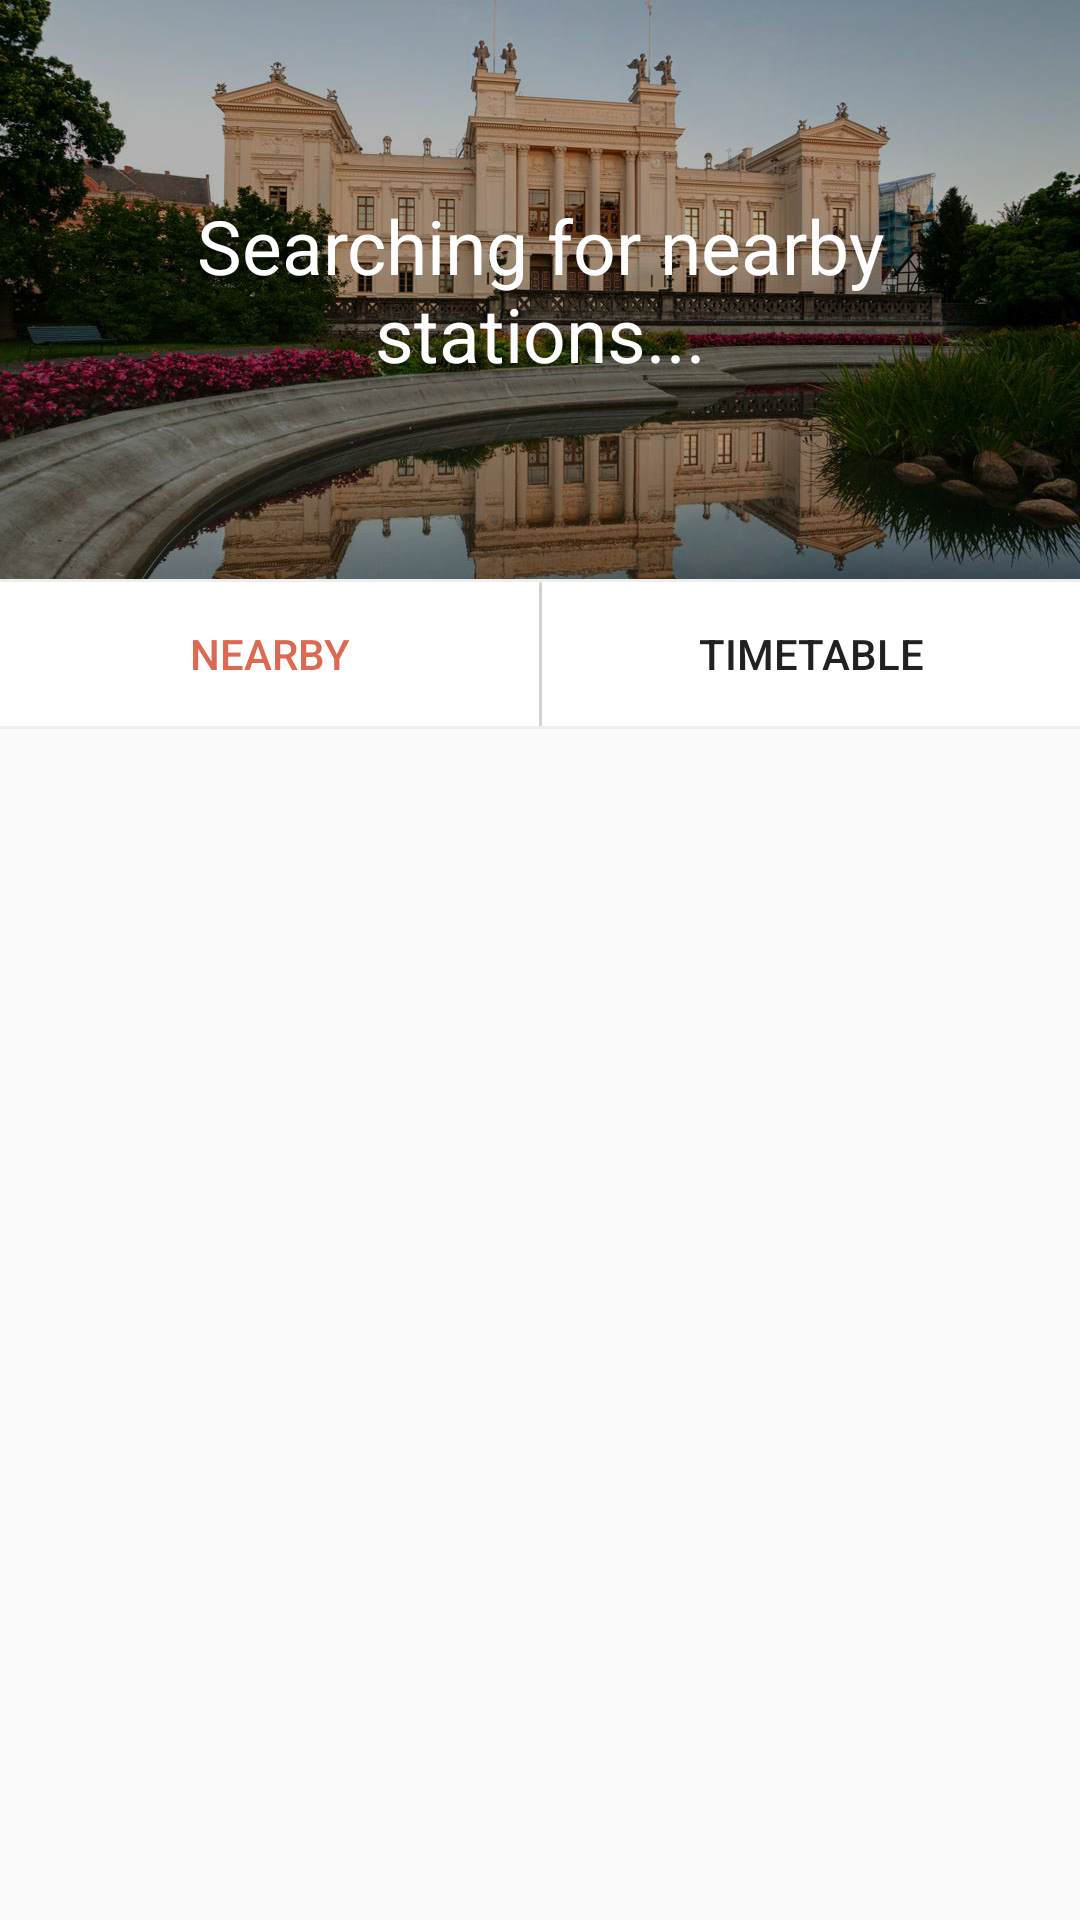

Produce the Android XML layout that renders to this screen, including the resource entries it uses.
<!-- AndroidManifest.xml: application theme AppTheme -->
<!-- res/layout/nearby_fragment.xml -->
<RelativeLayout xmlns:android="http://schemas.android.com/apk/res/android"
    android:layout_width="match_parent"
    android:layout_height="wrap_content">
    <ImageView
        android:id="@+id/header_image"
        android:layout_width="match_parent"
        android:layout_height="200dp"
        android:scaleType="centerCrop"
        android:src="@drawable/img_lund"
        android:contentDescription="@string/image_description"/>
    <TextView
        android:id="@+id/found_label"
        android:layout_width="match_parent"
        android:layout_height="wrap_content"
        android:layout_centerHorizontal="true"
        android:paddingStart="40dp"
        android:paddingEnd="40dp"
        android:paddingTop="65dp"
        android:paddingBottom="65dp"
        android:gravity="center"
        android:text="@string/beacons_lost"
        android:textColor="#FFF"
        android:textSize="25sp" />
    <View
        android:layout_width="match_parent"
        android:id="@+id/tabDividerOne"
        android:layout_below="@+id/found_label"
        android:layout_height="1dp"
        android:background="@color/colorDividerLight" />
    <LinearLayout
        android:layout_width="match_parent"
        android:layout_height="wrap_content"
        android:layout_below="@id/tabDividerOne"
        android:id="@+id/tabs">
        <Button
            android:id="@+id/nearbyTabButton"
            android:layout_width="match_parent"
            android:layout_height="wrap_content"
            android:layout_weight="1"
            android:background="@color/colorIcons"
            android:textColor="@color/colorAccent"
            android:text="@string/nearby"/>
        <View
            android:layout_width="1dp"
            android:layout_height="match_parent"
            android:background="@color/colorDividerLight" />
        <Button
            android:id="@+id/timetableTabButton"
            android:layout_width="match_parent"
            android:layout_height="wrap_content"
            android:textColor="@color/colorPrimaryText"
            android:background="@color/colorIcons"
            android:layout_weight="1"
            android:text="@string/timetable"/>
    </LinearLayout>
    <View
        android:layout_width="match_parent"
        android:id="@+id/tabDivider"
        android:layout_below="@+id/tabs"
        android:layout_height="1dp"
        android:background="@color/colorDividerLight" />
    <ListView
        android:id="@+id/locationItems"
        android:layout_width="match_parent"
        android:layout_height="wrap_content"
        android:layout_below="@+id/tabDivider"
        android:listSelector="@android:color/transparent"
        />
</RelativeLayout>
<!-- resources referenced by this layout -->
<resources>
  <color name="colorAccent">#DC6951</color>
  <color name="colorDividerLight">#EEEEEE</color>
  <color name="colorIcons">#FFFFFF</color>
  <color name="colorPrimaryText">#212121</color>
  <!-- drawable img_lund: jpg bitmap (drawable, 154571 bytes) -->
  <string name="beacons_lost">Searching for nearby stations...</string>
  <string name="image_description">Header image</string>
  <string name="nearby">Nearby</string>
  <string name="timetable">Timetable</string>
  <style name="AppTheme" parent="Base.Theme.AppCompat.Light.DarkActionBar">
          
          <item name="colorPrimary">@color/colorPrimary</item>
          <item name="colorPrimaryDark">@color/colorPrimaryDark</item>
          <item name="colorAccent">@color/colorAccent</item>
  
      </style>
  <color name="colorPrimary">#2E6EAE</color>
  <color name="colorPrimaryDark">#1B519C</color>
</resources>
